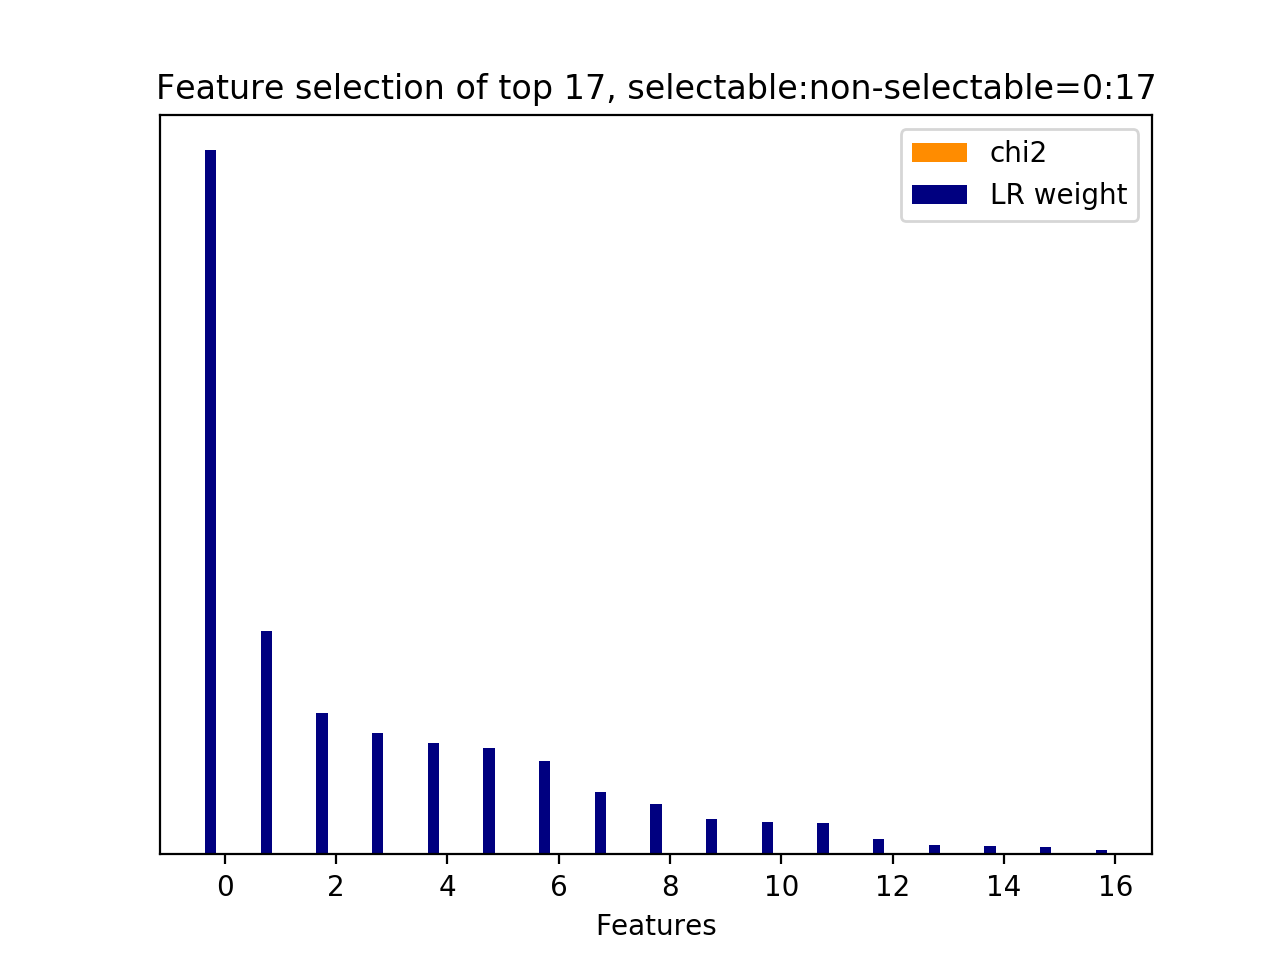

The table this chart was drawn from, first rows:
id, name, prefix, chi2, chi2_rank, clf_weight, clf_weight_rank
7, 11.1, b'11.1-skipthought_feature.current_user_…, 0.0000, 1, 1, 0
9, 11.1, b'11.1-skipthought_feature.current_user_…, 0.0000, 10, 0.3172, 1
8, 11.1, b'11.1-skipthought_feature.current_user_…, 0.0000, 8, 0.2003, 2
0, 11.1, b'11.1-skipthought_feature.current_user_…, 0.0000, 16, 0.1724, 3
3, 11.1, b'11.1-skipthought_feature.current_user_…, 0.0000, 4, 0.1583, 4
6, 11.1, b'11.1-skipthought_feature.current_user_…, 0.0000, 7, 0.1506, 5
16, 11.2.1, b'11.2.1-skipthought_similarity.next_use…, 0.0000, 0, 0.1321, 6
10, 11.1, b'11.1-skipthought_feature.current_user_…, 0.0000, 11, 0.0889, 7
4, 11.1, b'11.1-skipthought_feature.current_user_…, 0.0000, 5, 0.0721, 8
2, 11.1, b'11.1-skipthought_feature.current_user_…, 0.0000, 3, 0.0497, 9
13, 11.1, b'11.1-skipthought_feature.current_user_…, 0.0000, 14, 0.0456, 10
1, 11.1, b'11.1-skipthought_feature.current_user_…, 0.0000, 2, 0.0439, 11
5, 11.1, b'11.1-skipthought_feature.current_user_…, 0.0000, 6, 0.0223, 12
14, 11.1, b'11.1-skipthought_feature.current_user_…, 0.0000, 15, 0.0138, 13
15, 11.1, b'11.1-skipthought_feature.current_user_…, 0.0000, 9, 0.0116, 14
11, 11.1, b'11.1-skipthought_feature.current_user_…, 0.0000, 12, 0.0106, 15
12, 11.1, b'11.1-skipthought_feature.current_user_…, 0.0000, 13, 0.0058, 16
